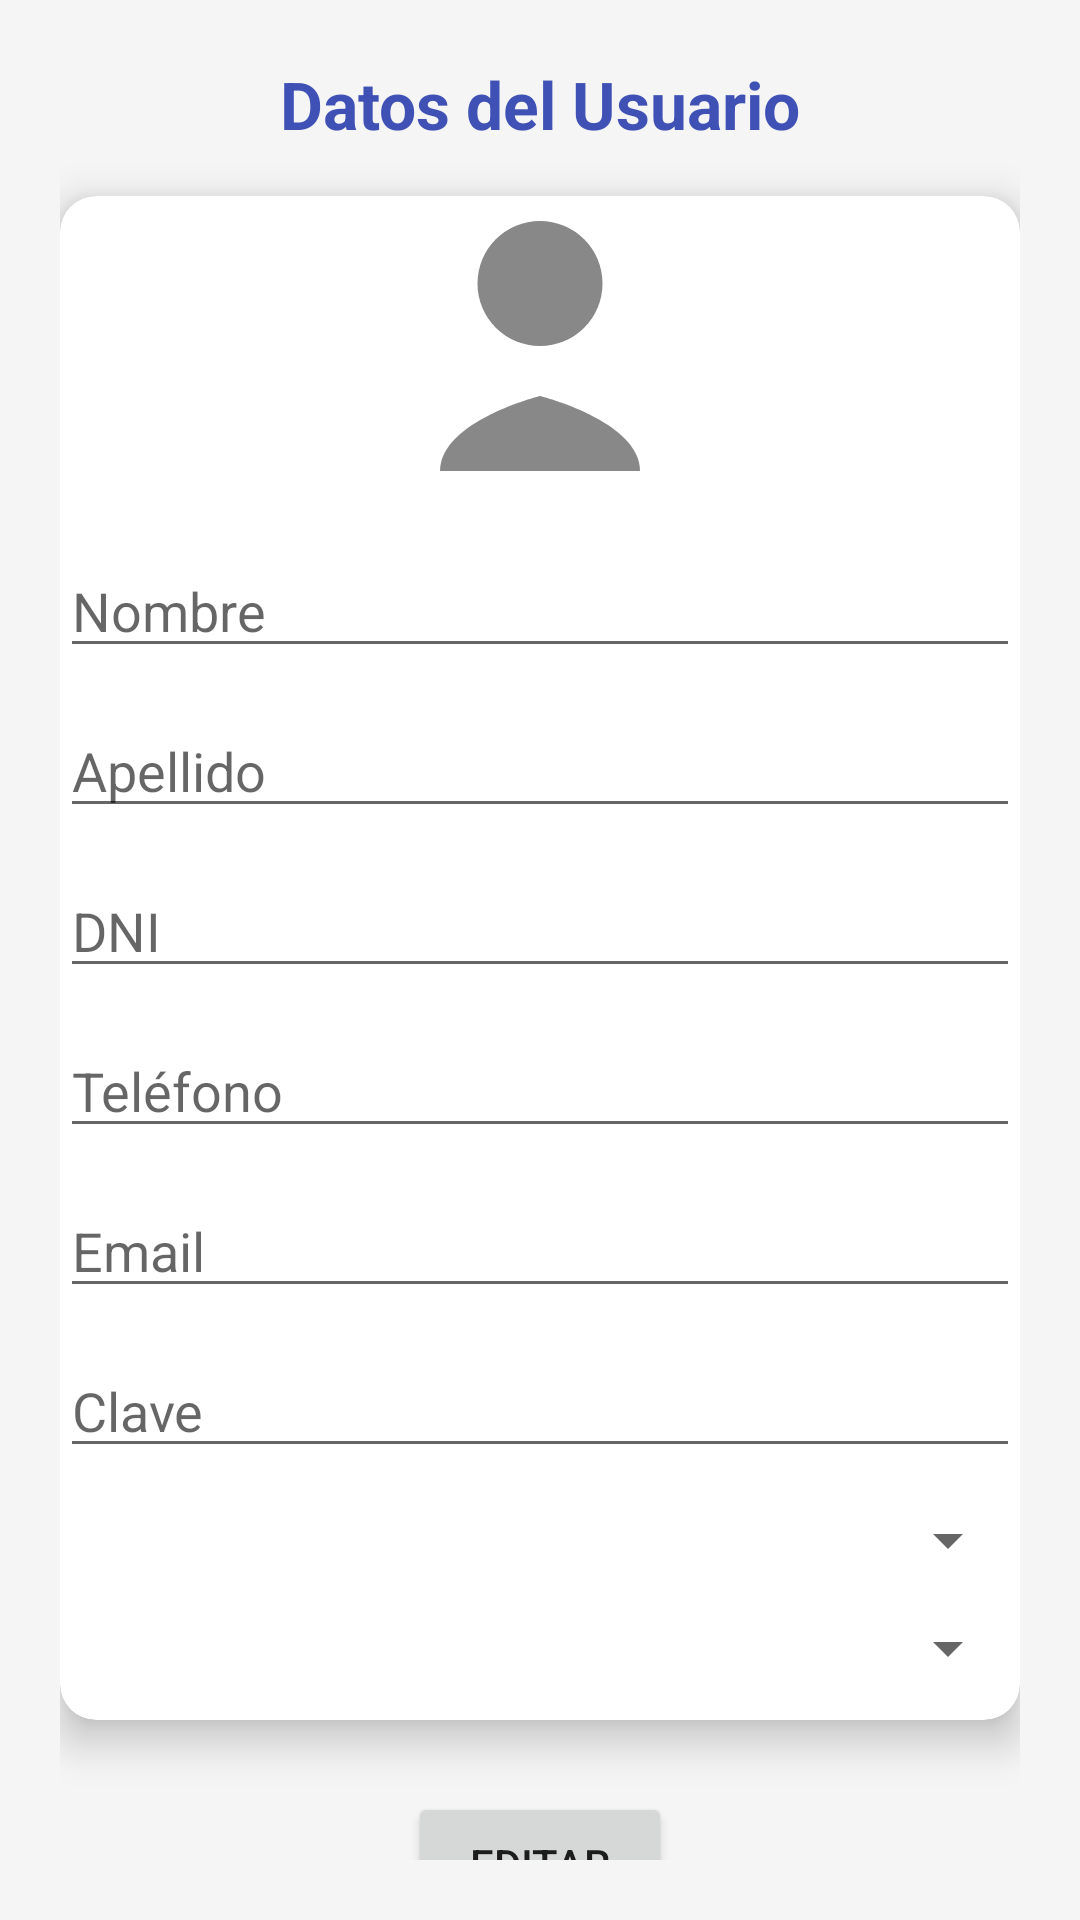

This screen was rendered from an Android layout file. Write that file and the resources it references.
<!-- AndroidManifest.xml: application theme Theme.TurisApp -->
<!-- res/layout/fragment_perfil.xml -->
<?xml version="1.0" encoding="utf-8"?>
<androidx.constraintlayout.widget.ConstraintLayout
    xmlns:android="http://schemas.android.com/apk/res/android"
    xmlns:app="http://schemas.android.com/apk/res-auto"
    xmlns:tools="http://schemas.android.com/tools"
    android:layout_width="match_parent"
    android:layout_height="match_parent"
    android:padding="20dp"
    android:background="#F5F5F5"
    tools:context=".ui.perfil.PerfilFragment">

    
    <TextView
        android:id="@+id/tvTitulo"
        android:layout_width="wrap_content"
        android:layout_height="wrap_content"
        android:text="Datos del Usuario"
        android:textAppearance="@style/TextAppearance.AppCompat.Large"
        android:textStyle="bold"
        android:textColor="#3F51B5"
        app:layout_constraintTop_toTopOf="parent"
        app:layout_constraintStart_toStartOf="parent"
        app:layout_constraintEnd_toEndOf="parent"
        android:layout_marginBottom="20dp"/>

    
    <androidx.cardview.widget.CardView
        android:id="@+id/cardDatos"
        android:layout_width="0dp"
        android:layout_height="wrap_content"
        android:layout_marginTop="16dp"
        android:padding="20dp"
        app:cardCornerRadius="12dp"
        app:cardElevation="8dp"
        app:cardBackgroundColor="@android:color/white"
        app:layout_constraintTop_toBottomOf="@id/tvTitulo"
        app:layout_constraintStart_toStartOf="parent"
        app:layout_constraintEnd_toEndOf="parent">

        <ScrollView
            android:layout_width="match_parent"
            android:layout_height="wrap_content">

            <LinearLayout
                android:layout_width="match_parent"
                android:layout_height="wrap_content"
                android:orientation="vertical">

                
                <ImageView
                    android:id="@+id/imgAvatar"
                    android:layout_width="100dp"
                    android:layout_height="100dp"
                    android:layout_gravity="center"
                    android:scaleType="centerCrop"
                    android:src="@drawable/ic_avatar_placeholder"
                    android:clickable="true"
                    android:focusable="true"
                    android:layout_marginBottom="16dp"/>


                
                <EditText
                    android:id="@+id/etNombre"
                    android:layout_width="match_parent"
                    android:layout_height="wrap_content"
                    android:hint="Nombre"
                    android:inputType="textPersonName"
                    android:layout_marginBottom="12dp"/>

                
                <EditText
                    android:id="@+id/etApellido"
                    android:layout_width="match_parent"
                    android:layout_height="wrap_content"
                    android:hint="Apellido"
                    android:inputType="textPersonName"
                    android:layout_marginBottom="12dp"/>

                
                <EditText
                    android:id="@+id/etDni"
                    android:layout_width="match_parent"
                    android:layout_height="wrap_content"
                    android:hint="DNI"
                    android:inputType="number"
                    android:layout_marginBottom="12dp"/>

                
                <EditText
                    android:id="@+id/etTelefono"
                    android:layout_width="match_parent"
                    android:layout_height="wrap_content"
                    android:hint="Teléfono"
                    android:inputType="phone"
                    android:layout_marginBottom="12dp"/>

                
                <EditText
                    android:id="@+id/etEmail"
                    android:layout_width="match_parent"
                    android:layout_height="wrap_content"
                    android:hint="Email"
                    android:inputType="textEmailAddress"
                    android:layout_marginBottom="12dp"/>

                
                <EditText
                    android:id="@+id/etClave"
                    android:layout_width="match_parent"
                    android:layout_height="wrap_content"
                    android:hint="Clave"
                    android:inputType="textPassword"
                    android:layout_marginBottom="12dp"/>

                
                <Spinner
                    android:id="@+id/spRol"
                    android:layout_width="match_parent"
                    android:layout_height="wrap_content"
                    android:layout_marginBottom="12dp"/>

                
                <Spinner
                    android:id="@+id/spEstado"
                    android:layout_width="match_parent"
                    android:layout_height="wrap_content"
                    android:layout_marginBottom="12dp"/>

            </LinearLayout>
        </ScrollView>
    </androidx.cardview.widget.CardView>

    
    <Button
        android:id="@+id/btPerfil"
        android:layout_width="wrap_content"
        android:layout_height="wrap_content"
        android:text="Editar"
        android:layout_marginTop="24dp"
        app:layout_constraintTop_toBottomOf="@id/cardDatos"
        app:layout_constraintStart_toStartOf="parent"
        app:layout_constraintEnd_toEndOf="parent"/>

</androidx.constraintlayout.widget.ConstraintLayout>
<!-- resources referenced by this layout -->
<resources>
  <!-- drawable ic_avatar_placeholder (drawable) -->
  <?xml version="1.0" encoding="utf-8"?>
  <vector xmlns:android="http://schemas.android.com/apk/res/android"
      android:width="100dp"
      android:height="100dp"
      android:viewportWidth="24"
      android:viewportHeight="24">
  
      
      <path
          android:fillColor="#FF888888"
          android:pathData="M12,12a5,5 0 1,0 0,-10a5,5 0 0,0 0,10z"/>
  
      
      <path
          android:fillColor="#FF888888"
          android:pathData="M4,22c0,-4 8,-6 8,-6s8,2 8,6z"/>
  </vector>
  <style name="Theme.TurisApp" parent="Theme.MaterialComponents.DayNight.DarkActionBar">
          
          <item name="colorPrimary">@color/purple_500</item>
          <item name="colorPrimaryVariant">@color/purple_700</item>
          <item name="colorOnPrimary">@color/white</item>
          
          <item name="colorSecondary">@color/teal_200</item>
          <item name="colorSecondaryVariant">@color/teal_700</item>
          <item name="colorOnSecondary">@color/black</item>
          
          <item name="android:statusBarColor">?attr/colorPrimaryVariant</item>
          
      </style>
  <!-- not gathered from this repository: default colours our renderer supplied (Android Studio template values) -->
  <color name="purple_500">#FF6200EE</color>
  <color name="purple_700">#FF3700B3</color>
  <color name="teal_200">#FF03DAC5</color>
  <color name="teal_700">#FF018786</color>
  <color name="black">#FF000000</color>
  <color name="white">#FFFFFFFF</color>
</resources>
